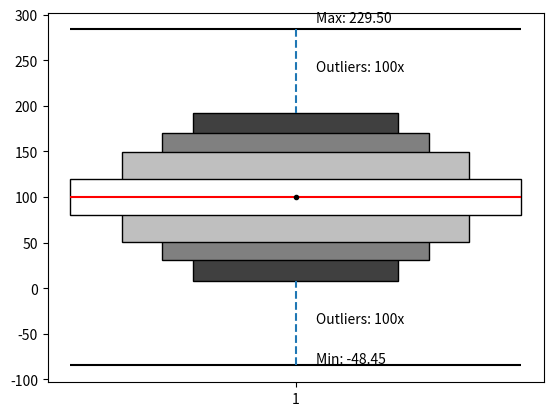

The script that saved this image:
from typing import List, Optional

import numpy as np
from matplotlib.axes import Axes
import matplotlib.ticker as mticker
from matplotlib.markers import MarkerStyle
from matplotlib.patches import Rectangle
from matplotlib.collections import LineCollection

class ExtendedBoxplotStats(object):
    def __init__(self, array, label=None, percentiles=[0.1, 1, 5, 25, 75, 95, 99, 99.9]):
        self.median = np.median(array)
        self.mean = np.mean(array)
        self.percentiles = np.percentile(array, percentiles)
        self.min = np.min(array)
        self.max = np.max(array)
        self.outliers_min = array[array < self.percentiles[0]]
        self.outliers_max = array[array > self.percentiles[-1]]
        self.label = label

def plot_extended_boxplot(ax: Axes, boxplot_stats: List[ExtendedBoxplotStats],
                          positions: Optional[List[float]]=None,
                          showmeans: bool=True,
                          manage_xticks: bool=True) -> None:
    """
    Arguments like https://matplotlib.org/api/_as_gen/matplotlib.axes.Axes.bxp.html.
    """
    # Some code adapted from https://github.com/matplotlib/matplotlib/blob/master/lib/matplotlib/axes/_axes.py.

    N = len(boxplot_stats)

    if positions is None:
        positions = list(range(1, len(boxplot_stats) + 1))
    elif len(positions) != N:
        raise ValueError('List of boxplot statistics and positions values must have the same length')
    
    # TODO: this could be made a function of number of percentiles
    boxplot_facecolors = ['0.25', '0.50', '0.75', 'white']

    labels = []

    def get_boxplot_x0(boxplot_center, boxplot_width):
        boxplot_x0 = boxplot_center - boxplot_width / 2
        return boxplot_x0

    for stats, position in zip(boxplot_stats, positions):
        labels.append(stats.label if stats.label is not None else position)

        # Compute the number of iterations based on the number of percentiles
        percentiles_num_iter = int(len(stats.percentiles)/2) # List of percentiles are always pairs so always a multiple of 2

        boxplot_width = 0.3
        for index in range(percentiles_num_iter):
            r = Rectangle((get_boxplot_x0(position, boxplot_width), stats.percentiles[index]), 
                        boxplot_width, stats.percentiles[-index-1] - stats.percentiles[index], 
                        facecolor=boxplot_facecolors[index], fill=True, edgecolor='k')
            ax.add_patch(r)
            if index + 1 < percentiles_num_iter:
                boxplot_width = boxplot_width * 1.3

        x0 = get_boxplot_x0(position, boxplot_width)
        x1 = x0 + boxplot_width

        ax.hlines(stats.median, x0, x1, colors='r', linestyles='solid')
        
        if showmeans:
            ax.plot(position, stats.mean, marker='o', markersize=3, color="k")

        # Anything which is above the min and max range of percentiles,
        # we 'squash' into two lines which are half the percentile-range away
        # from the min and max percentiles.
        dist_outliers = (stats.percentiles.max() - stats.percentiles.min()) / 2

        # For the bottom
        x_label = position + 0.03
        bottom_y = stats.percentiles[0] - dist_outliers
        bottom_y_half = stats.percentiles[0] - dist_outliers / 2
        ax.hlines(bottom_y, x0, x1, colors='k', linestyles='solid')
        ax.vlines(position, bottom_y, stats.percentiles[0], linestyles='dashed')
        ax.annotate('Min: {:6.2f}'.format(stats.min), 
                    xy=(x_label, bottom_y * 0.97), color='k')
        ax.annotate('Outliers: {}x'.format(len(stats.outliers_min)),
                    xy=(x_label, bottom_y_half), color='k')

        # For the top
        top_y = stats.percentiles[-1] + dist_outliers
        top_y_half = stats.percentiles[-1] + dist_outliers / 2
        ax.hlines(top_y, x0, x1, colors='k', linestyles='solid')
        ax.vlines(position, top_y, stats.percentiles[-1], linestyles='dashed')
        ax.annotate('Max: {:6.2f}'.format(stats.max), 
                    xy=(x_label, top_y * 1.03), color='k')
        ax.annotate('Outliers: {}x'.format(len(stats.outliers_max)),
                    xy=(x_label, top_y_half), color='k')

    if manage_xticks:
        ax.set_xmargin(0.05)

        axis = ax.xaxis

        locator = axis.get_major_locator()
        if not isinstance(axis.get_major_locator(), mticker.FixedLocator):
            locator = mticker.FixedLocator([])
            axis.set_major_locator(locator)
        locator.locs = np.array([*locator.locs, *positions])

        formatter = axis.get_major_formatter()
        if not isinstance(axis.get_major_formatter(), mticker.FixedFormatter):
            formatter = mticker.FixedFormatter([])
            axis.set_major_formatter(formatter)
        formatter.seq = [*formatter.seq, *labels]

        ax.autoscale_view()


if __name__ == '__main__':
    import matplotlib.pyplot as plt

    dist_norm = np.random.normal(100, 30, 100000)

    #plt.boxplot(dist_norm)

    boxplot_stats = ExtendedBoxplotStats(dist_norm)
    fig, ax = plt.subplots()
    plot_extended_boxplot(ax, [boxplot_stats])
    fig.savefig('foo.png', dpi=200)
